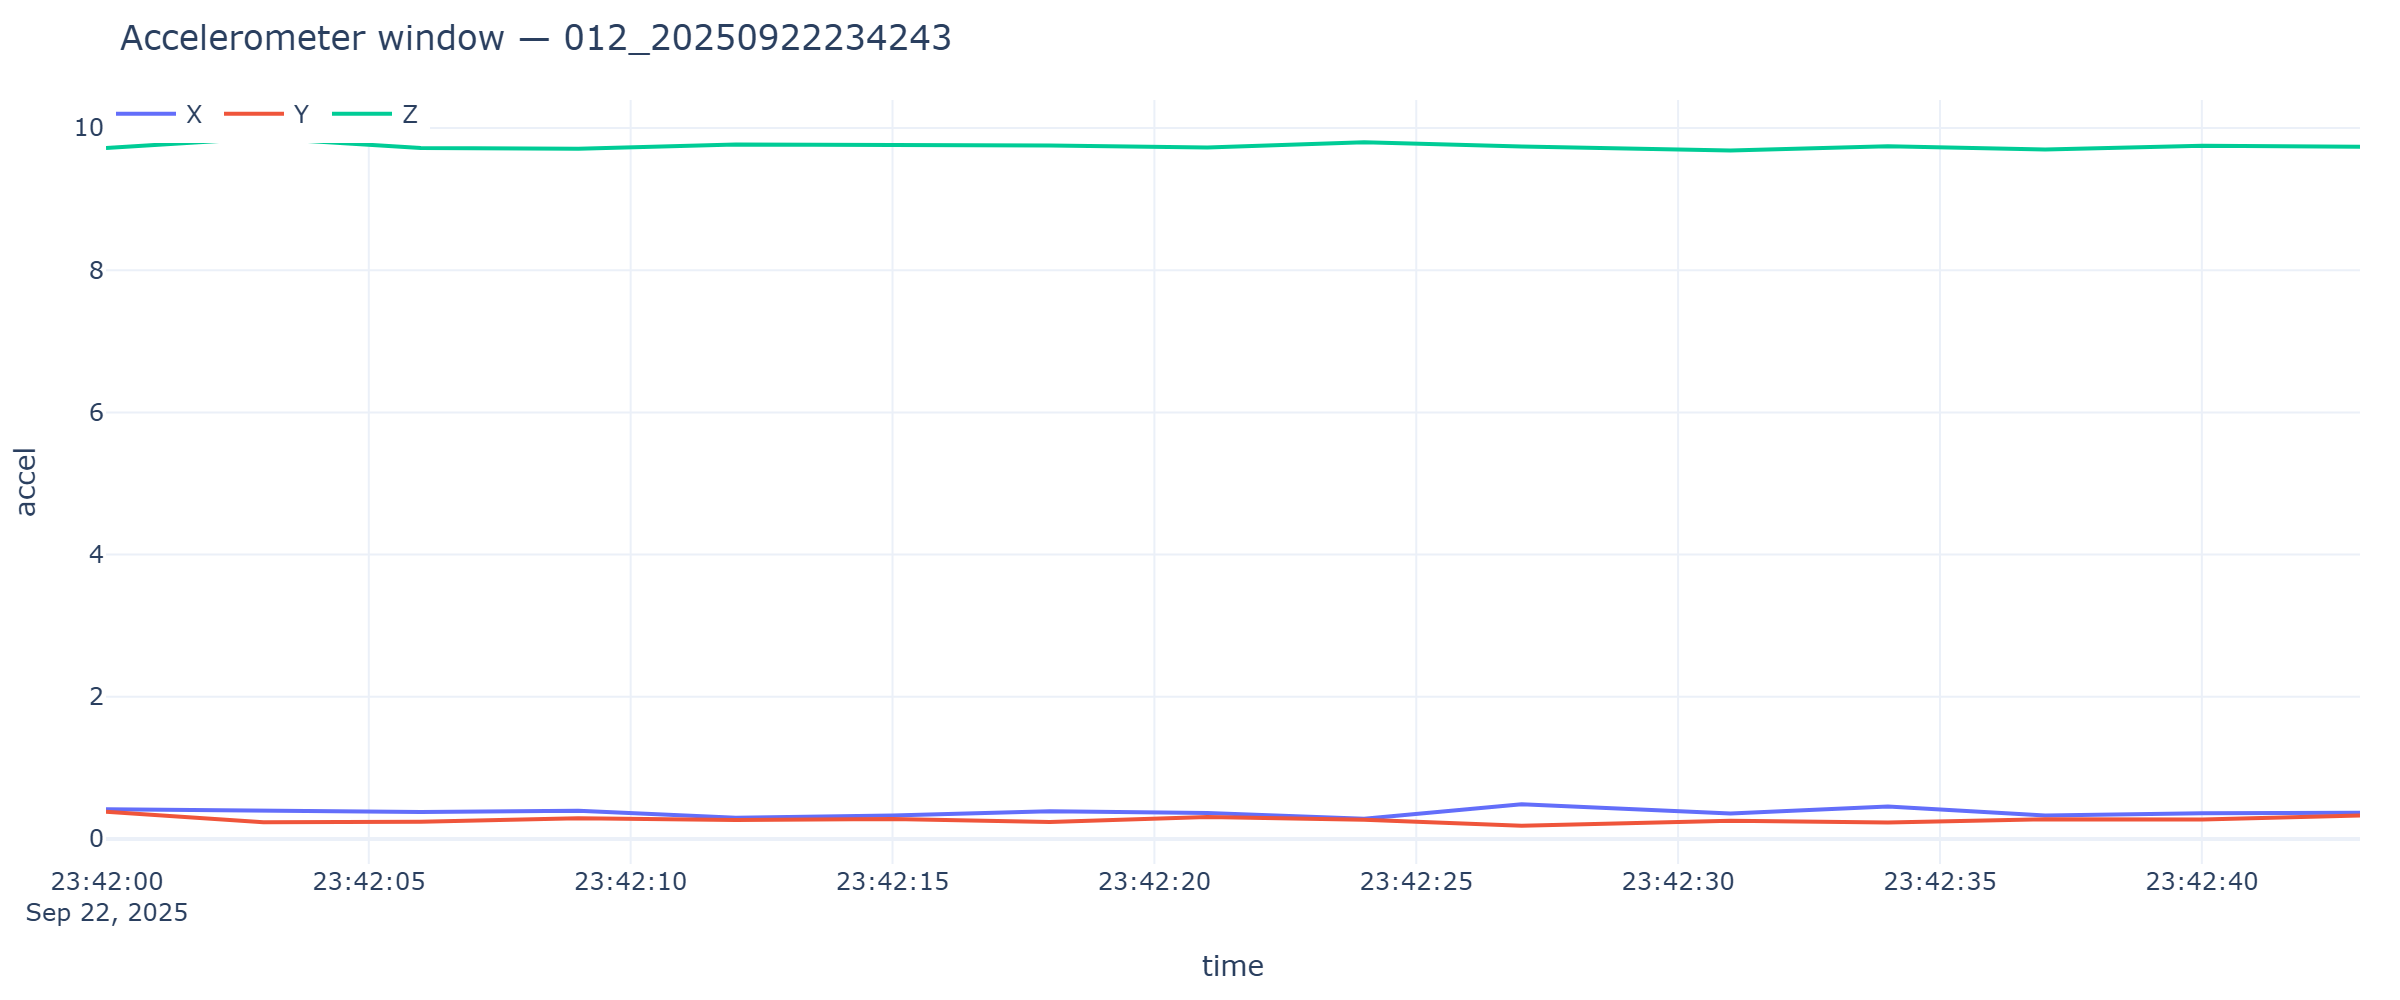

Data behind this chart, as committed beside it:
timestamp, x, y, z
2025-09-22T23:41:59.982, 0.4166, 0.3807, 9.72
2025-09-22T23:42:02.988, 0.3974, 0.2346, 9.857
2025-09-22T23:42:05.994, 0.3783, 0.2418, 9.718
2025-09-22T23:42:09.001, 0.3974, 0.2921, 9.708
2025-09-22T23:42:12.008, 0.2993, 0.2658, 9.768
2025-09-22T23:42:14.999, 0.3304, 0.2801, 9.766
2025-09-22T23:42:18.005, 0.3879, 0.2394, 9.754
2025-09-22T23:42:21.011, 0.3639, 0.3065, 9.728
2025-09-22T23:42:24.004, 0.2825, 0.2705, 9.799
2025-09-22T23:42:27.012, 0.4884, 0.1844, 9.74
2025-09-22T23:42:31.001, 0.3567, 0.2538, 9.685
2025-09-22T23:42:34.006, 0.4573, 0.2298, 9.744
2025-09-22T23:42:37.009, 0.328, 0.2777, 9.699
2025-09-22T23:42:40.013, 0.3615, 0.2729, 9.752
2025-09-22T23:42:43.020, 0.3687, 0.328, 9.737
